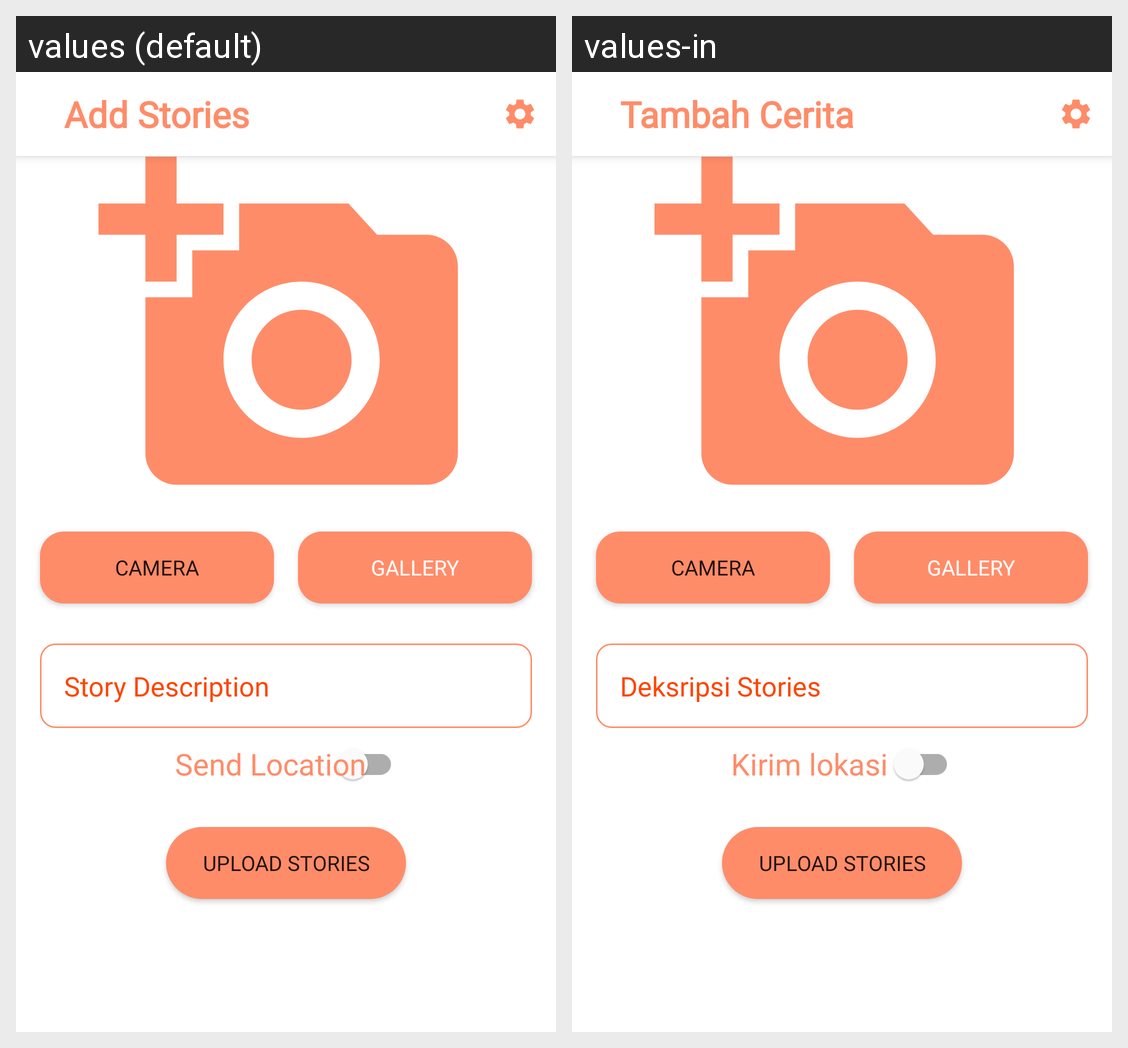

Translations of the strings shown on this Android screen, per locale in the grid:
Android screen res/layout/fragment_add_stories.xml rendered under 2 locales, left to right: values (default), values-in. Device: Nexus 5 (rendered at 1080×1920; each locale shown at half size, 540×960, under a caption strip naming it); theme Theme.MyAppStories.
Strings drawn on this screen, with the default value and each locale's value (text and hints the layout hard-codes, and strings that could not be matched under every locale, appear in the picture but are not listed):

title_add_stories
  values: Add Stories
  values-in: Tambah Cerita

action_camera
  values: Camera
  values-in: Camera

action_gallery
  values: Gallery
  values-in: Gallery

hint_description
  values: Story Description
  values-in: Deksripsi Stories

action_upload_stories
  values: Upload Stories
  values-in: Upload Stories

send_location
  values: Send Location
  values-in: Kirim lokasi
